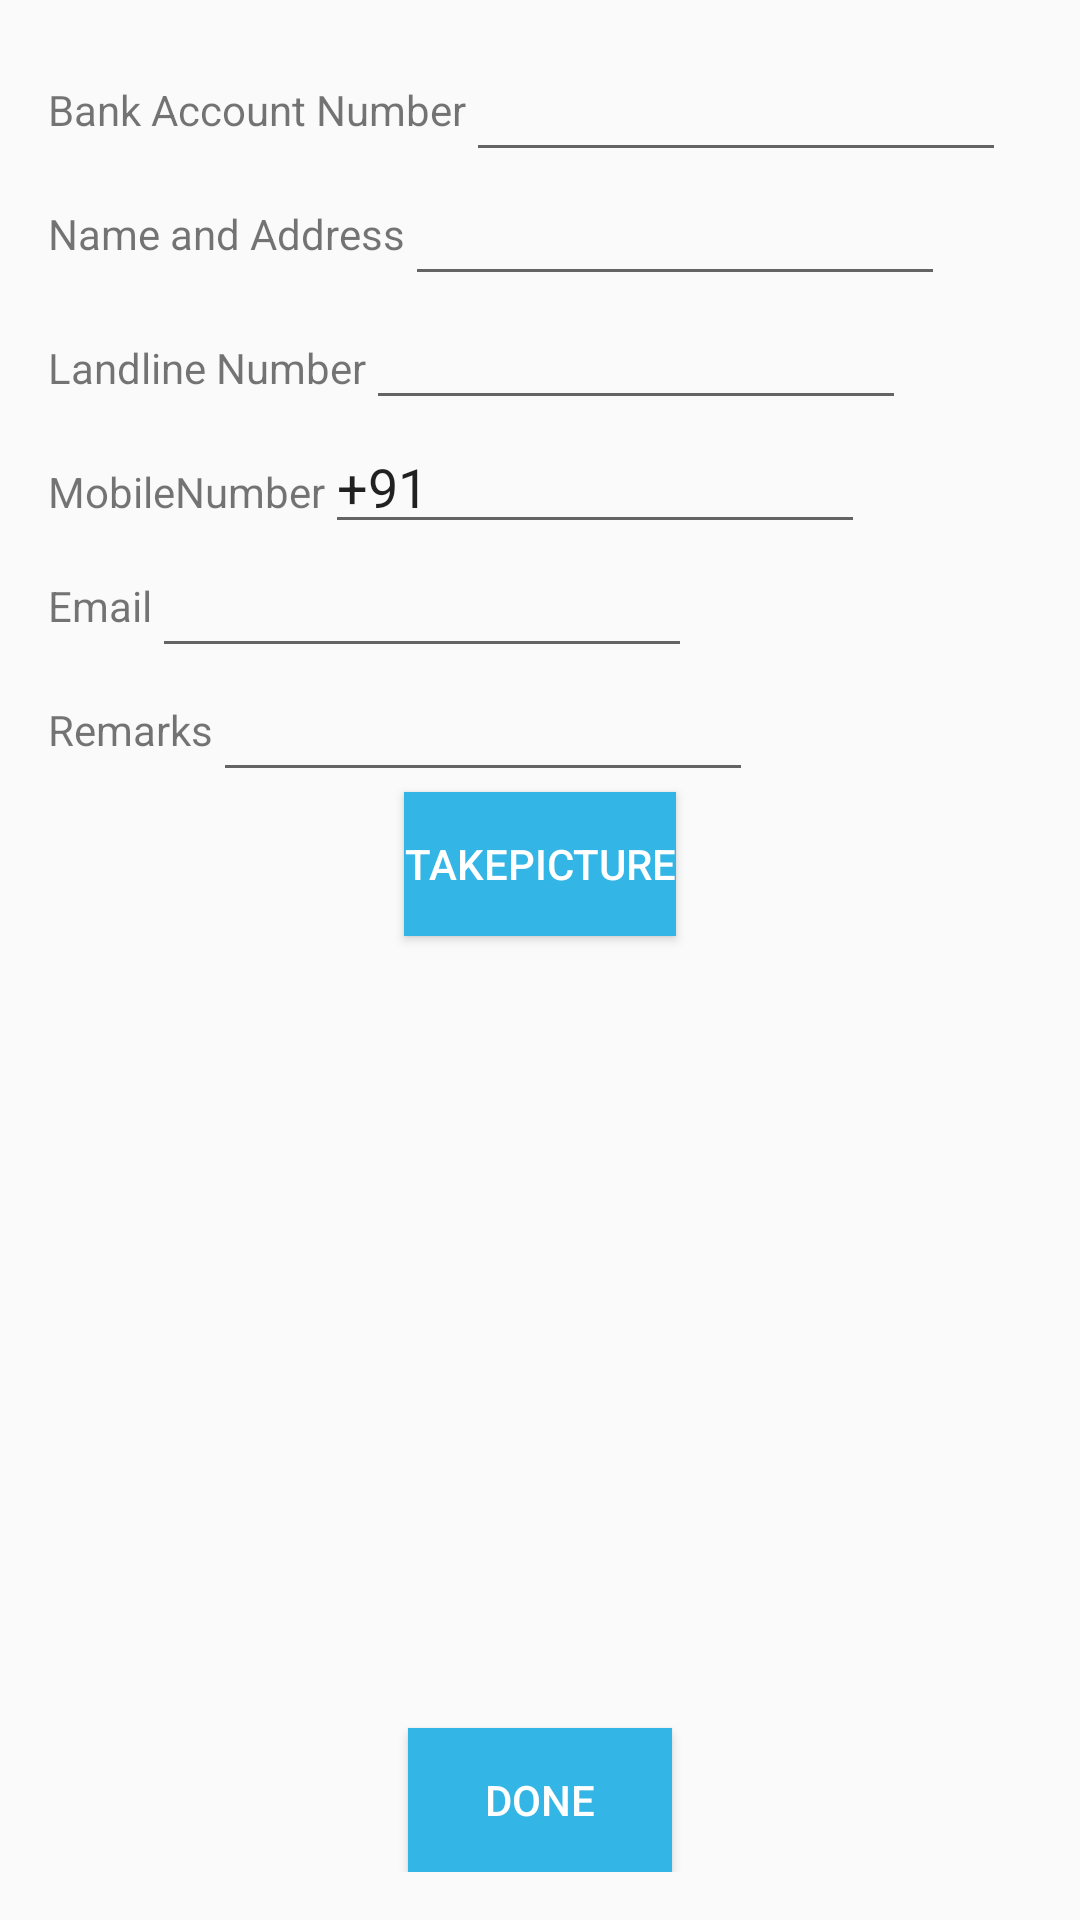

Write the Android layout XML for this screen, with the resource values it uses.
<!-- AndroidManifest.xml: application theme AppTheme -->
<!-- res/layout/activity_other_info.xml -->
<RelativeLayout xmlns:android="http://schemas.android.com/apk/res/android"
    xmlns:tools="http://schemas.android.com/tools" android:layout_width="match_parent"
    android:layout_height="match_parent" android:paddingLeft="@dimen/activity_horizontal_margin"
    android:paddingRight="@dimen/activity_horizontal_margin"
    android:paddingTop="@dimen/activity_vertical_margin"
    android:paddingBottom="@dimen/activity_vertical_margin"
    tools:context="android.lic.com.insuranceproposalapp.OtherInfo">

    <RelativeLayout
        android:layout_width="match_parent"
        android:layout_height="wrap_content"
        android:id="@+id/bankaccountnumberlayout"
        android:layout_centerHorizontal="true">

        <TextView
            android:layout_width="wrap_content"
            android:layout_height="wrap_content"
            android:text="Bank Account Number"
            android:id="@+id/bankaccountnumbertext"
            android:layout_centerVertical="true"/>

        <EditText
            android:layout_width="wrap_content"
            android:layout_height="wrap_content"
            android:id="@+id/bankaccountnumberedittext"
            android:layout_toRightOf="@+id/bankaccountnumbertext"
            android:width="@dimen/text_field_width"/>
    </RelativeLayout>

    <RelativeLayout
        android:layout_width="match_parent"
        android:layout_height="wrap_content"
        android:id="@+id/nameandaddresslayout"
        android:layout_below="@+id/bankaccountnumberlayout"
        android:layout_centerHorizontal="true">

        <TextView
            android:layout_width="wrap_content"
            android:layout_height="wrap_content"
            android:id="@+id/nameandaddresstext"
            android:text="Name and Address"
            android:layout_centerVertical="true"/>

        <EditText
            android:layout_width="wrap_content"
            android:layout_height="wrap_content"
            android:id="@+id/nameandaddressedittext"
            android:inputType="textMultiLine"
            android:layout_toRightOf="@+id/nameandaddresstext"
            android:width="@dimen/text_field_width"/>
    </RelativeLayout>

    <RelativeLayout
        android:layout_width="match_parent"
        android:layout_height="wrap_content"
        android:id="@+id/telephonenumberslayout"
        android:layout_below="@+id/nameandaddresslayout"
        android:layout_centerHorizontal="true">

        <TextView
            android:layout_width="wrap_content"
            android:layout_height="wrap_content"
            android:id="@+id/landlinetext"
            android:layout_alignParentTop="true"
            android:text="Landline Number"
            android:layout_alignBaseline="@+id/landlineedittext"
            android:layout_centerVertical="true"/>
        <EditText
            android:layout_width="wrap_content"
            android:layout_height="wrap_content"
            android:id="@+id/landlineedittext"
            android:inputType="number"
            android:width="@dimen/text_field_width"
            android:layout_toRightOf="@+id/landlinetext"/>

        <TextView
            android:layout_width="wrap_content"
            android:layout_height="wrap_content"
            android:id="@+id/mobilenumbertext"
            android:text="MobileNumber"
            android:layout_alignBaseline="@+id/mobileedittext"
            android:layout_centerVertical="true"
            android:layout_below="@+id/landlinetext"/>
        <EditText
            android:layout_width="wrap_content"
            android:layout_height="wrap_content"
            android:id="@+id/mobileedittext"
            android:layout_below="@+id/landlineedittext"
            android:inputType="number"
            android:text="+91"
            android:layout_centerVertical="true"
            android:width="@dimen/text_field_width"
            android:layout_toRightOf="@+id/mobilenumbertext"/>
    </RelativeLayout>

    <RelativeLayout
        android:layout_width="match_parent"
        android:layout_height="wrap_content"
        android:id="@+id/emailidlayout"
        android:layout_centerHorizontal="true"
        android:layout_below="@+id/telephonenumberslayout">

        <TextView
            android:layout_width="wrap_content"
            android:layout_height="wrap_content"
            android:id="@+id/emailtext"
            android:text="Email"
            android:layout_centerVertical="true"/>
        <EditText
            android:layout_width="wrap_content"
            android:layout_height="wrap_content"
            android:id="@+id/emailedittext"
            android:inputType="textEmailAddress"
            android:width="@dimen/text_field_width"
            android:layout_toRightOf="@+id/emailtext"/>
    </RelativeLayout>

    <RelativeLayout
        android:layout_width="match_parent"
        android:layout_height="wrap_content"
        android:id="@+id/remarkslayout"
        android:layout_below="@+id/emailidlayout"
        android:layout_centerVertical="true">

        <TextView
            android:layout_width="wrap_content"
            android:layout_height="wrap_content"
            android:text="Remarks"
            android:id="@+id/remarkstext"
            android:layout_centerVertical="true"/>

        <EditText
            android:layout_width="wrap_content"
            android:layout_height="wrap_content"
            android:id="@+id/remarksedittext"
            android:layout_toRightOf="@+id/remarkstext"
            android:width="@dimen/text_field_width"/>
    </RelativeLayout>

    <Button
        android:layout_width="wrap_content"
        android:layout_height="wrap_content"
        android:text="TakePicture"
        android:textColor="@android:color/background_light"
        android:background="@android:color/holo_blue_light"
        android:id="@+id/takepicturebutton"
        android:layout_below="@+id/remarkslayout"
        android:layout_centerHorizontal="true" />

    <ImageView
        android:layout_width="wrap_content"
        android:layout_height="wrap_content"
        android:id="@+id/cameraImage"
        android:layout_above="@+id/otherdetailsdonebutton"
        android:layout_below="@+id/takepicturebutton"
        android:layout_centerHorizontal="true"/>

    <Button
        android:layout_width="wrap_content"
        android:layout_height="wrap_content"
        android:text="Done"
        android:textColor="@android:color/background_light"
        android:id="@+id/otherdetailsdonebutton"
        android:background="@android:color/holo_blue_light"
        android:layout_alignParentBottom="true"
        android:layout_centerHorizontal="true" />



</RelativeLayout>
<!-- resources referenced by this layout -->
<resources>
  <dimen name="activity_horizontal_margin">16dp</dimen>
  <dimen name="activity_vertical_margin">16dp</dimen>
  <dimen name="text_field_width">180dp</dimen>
  <style name="AppTheme" parent="Theme.AppCompat.Light.DarkActionBar">
          
      </style>
</resources>
